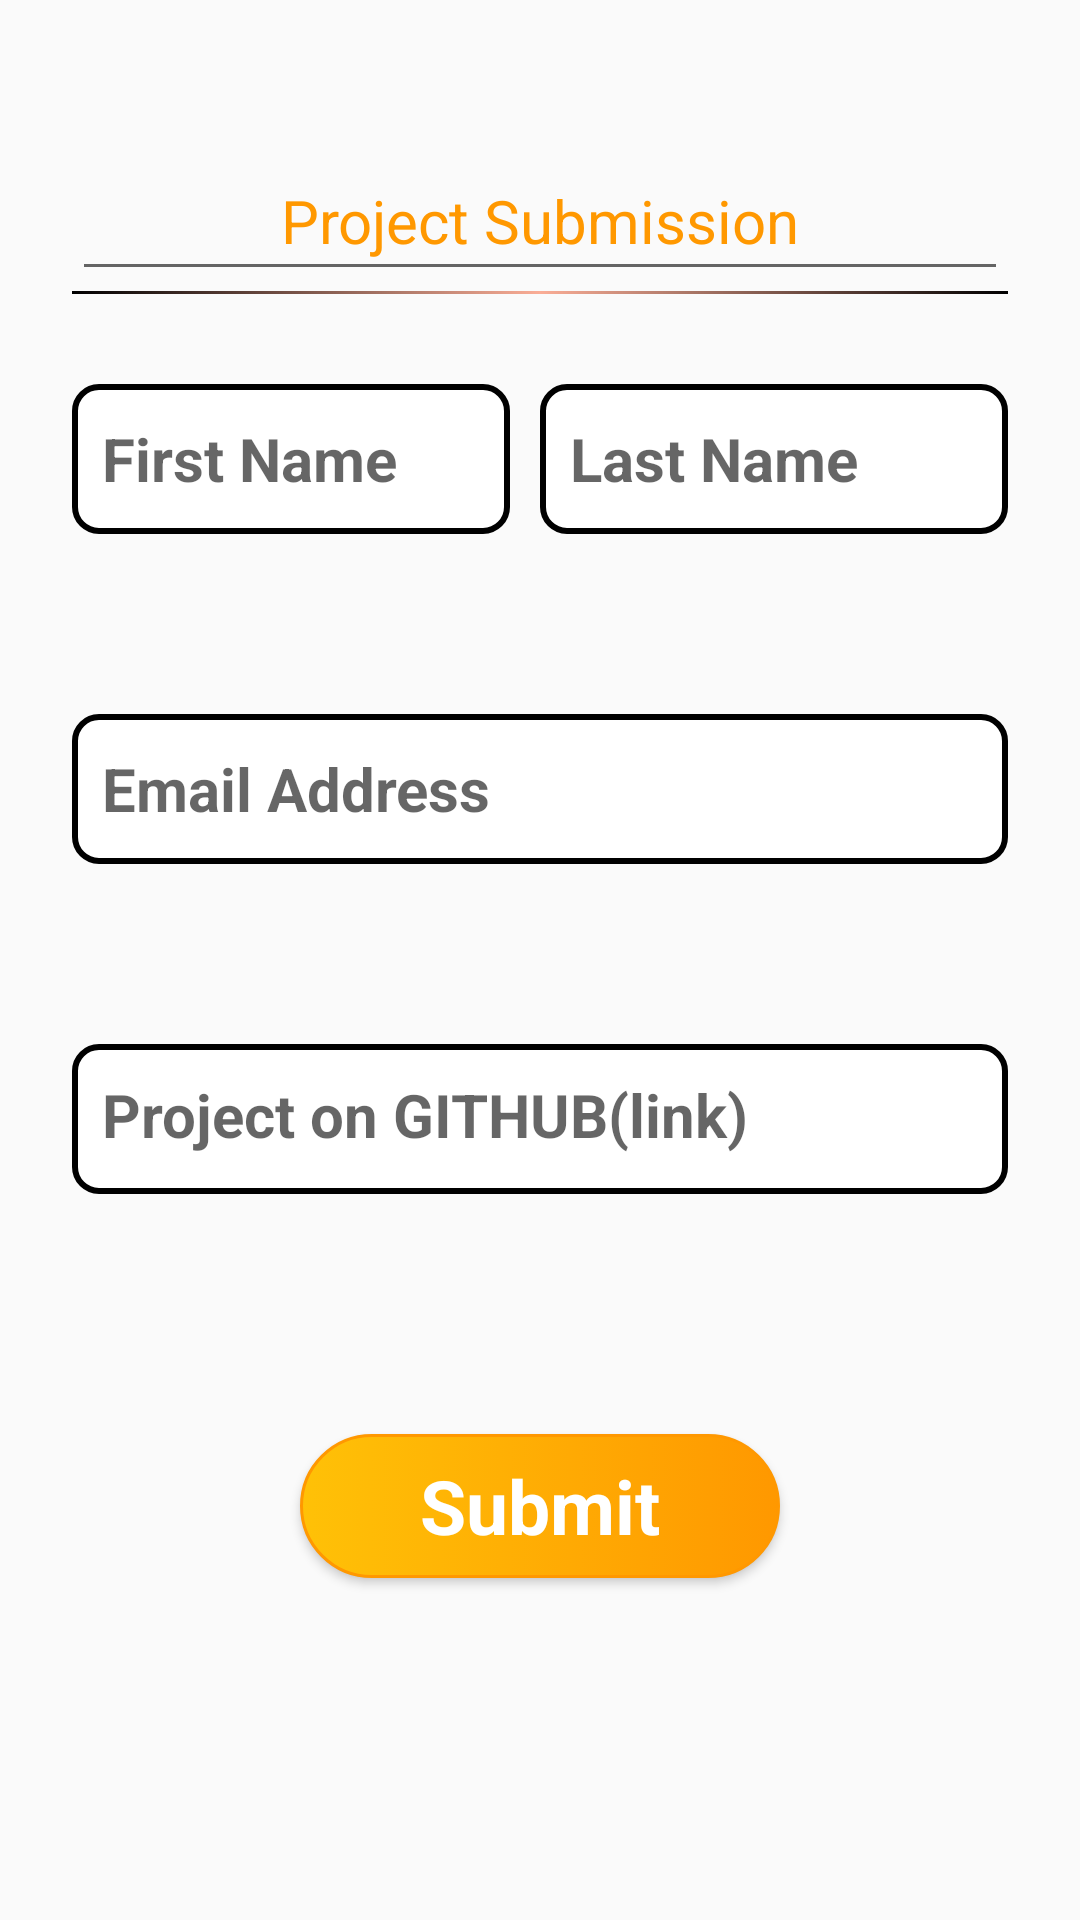

Layout XML and referenced resources for this Android screen:
<!-- AndroidManifest.xml: application theme AppTheme -->
<!-- res/layout/content_project_submit.xml -->
<?xml version="1.0" encoding="utf-8"?>
<androidx.constraintlayout.widget.ConstraintLayout xmlns:android="http://schemas.android.com/apk/res/android"
    xmlns:app="http://schemas.android.com/apk/res-auto"
    android:layout_width="match_parent"
    android:layout_height="match_parent"
    app:layout_behavior="@string/appbar_scrolling_view_behavior">


    <ScrollView
        android:layout_width="match_parent"
        android:layout_height="match_parent"
        android:background="@android:color/transparent"
        app:layout_behavior="@string/appbar_scrolling_view_behavior"
        app:layout_constraintBottom_toBottomOf="parent"
        app:layout_constraintEnd_toEndOf="parent"
        app:layout_constraintStart_toStartOf="parent"
        app:layout_constraintTop_toTopOf="parent">


        <LinearLayout
            android:layout_width="match_parent"
            android:layout_height="wrap_content"
            android:orientation="vertical"
            android:paddingLeft="24dp"
            android:paddingTop="50dp"
            android:paddingRight="24dp">

            <EditText
                android:id="@+id/txtProjectSubmission"
                android:layout_width="match_parent"
                android:layout_height="wrap_content"

                android:ems="10"
                android:paddingBottom="10dp"
                android:textSize="20sp"
                android:layout_gravity="center"
                android:gravity="center_horizontal"
                android:inputType="textPersonName"
                android:text="Project Submission"
                android:textColor="#FF9800" />

            <View
                android:id="@+id/separator"
                android:layout_width="match_parent"
                android:layout_height="1dp"
                android:layout_marginBottom="30dp"
                android:background="@drawable/gradient_line" />

            <LinearLayout
                android:layout_width="match_parent"
                android:layout_height="wrap_content"
                android:layout_centerHorizontal="true"
                android:layout_centerVertical="true"
                android:layout_marginBottom="30dp"
                android:orientation="horizontal">

                <EditText
                    android:id="@+id/firstName"
                    android:layout_width="match_parent"
                    android:layout_height="50dp"
                    android:layout_marginRight="10dp"
                    android:layout_weight="1"
                    android:background="@drawable/et_style"
                    android:hint="First Name"
                    android:inputType="textPersonName"
                    android:padding="10dp"
                    android:textSize="20sp"
                    android:textStyle="bold" />

                <EditText
                    android:id="@+id/lastName"
                    android:layout_width="match_parent"
                    android:layout_height="50dp"
                    android:layout_toRightOf="@id/firstName"
                    android:layout_weight="1"
                    android:background="@drawable/et_style"
                    android:hint="Last Name"
                    android:inputType="textPersonName"
                    android:padding="10dp"
                    android:textSize="20sp"
                    android:textStyle="bold" />
            </LinearLayout>


            
            <LinearLayout
                android:layout_width="match_parent"
                android:layout_height="wrap_content"
                android:layout_marginTop="30dp"
                android:layout_marginBottom="30dp">

                <EditText
                    android:id="@+id/email"
                    android:layout_width="match_parent"
                    android:layout_height="50dp"
                    android:background="@drawable/et_style"
                    android:hint="Email Address"
                    android:inputType="textPersonName"
                    android:padding="10dp"
                    android:textSize="20sp"
                    android:textStyle="bold" />
            </LinearLayout>

            
            <LinearLayout
                android:layout_width="match_parent"
                android:layout_height="wrap_content"
                android:layout_marginTop="30dp"
                android:layout_marginBottom="40dp">

                <EditText
                    android:id="@+id/githubLink"
                    android:layout_width="match_parent"
                    android:layout_height="50dp"
                    android:background="@drawable/et_style"
                    android:gravity="top"
                    android:hint="Project on GITHUB(link)"
                    android:inputType="textPersonName"
                    android:padding="10dp"
                    android:textSize="20sp"
                    android:textStyle="bold" />
            </LinearLayout>

            
            <androidx.appcompat.widget.AppCompatButton
                android:id="@+id/btnSubmitFarm"
                android:layout_width="wrap_content"
                android:layout_height="wrap_content"
                android:layout_gravity="center"
                android:layout_marginTop="40dp"
                android:layout_marginBottom="24dp"
                android:background="@drawable/my_submit_button"
                android:paddingLeft="40dp"
                android:paddingRight="40dp"
                android:text="Submit"
                android:textAppearance="@style/TextAppearance.AppCompat.Headline"
                android:textColor="#FFFFFF"
                android:textSize="25sp"
                android:textStyle="bold" />

        </LinearLayout>

    </ScrollView>


</androidx.constraintlayout.widget.ConstraintLayout>
<!-- resources referenced by this layout -->
<resources>
  <!-- drawable et_style (drawable) -->
  <?xml version="1.0" encoding="utf-8"?>
  <shape xmlns:android="http://schemas.android.com/apk/res/android"
      android:shape="rectangle">
      <stroke
          android:width="2dp"
          android:color="@color/colorPrimary" />
      <corners android:radius="8dp" />
      <solid android:color="#ffffff" />
  </shape>
  <!-- drawable gradient_line (drawable) -->
  <?xml version="1.0" encoding="utf-8"?>
  <shape android:shape="rectangle"
      xmlns:android="http://schemas.android.com/apk/res/android">
      <gradient android:angle="0"
          android:startColor="#000000"
          android:centerColor="#FAAD96"
          android:endColor="#000000"/>
  </shape>
  <!-- drawable my_submit_button (drawable) -->
  <?xml version="1.0" encoding="utf-8"?>
  <selector xmlns:android="http://schemas.android.com/apk/res/android" >
      <item android:state_pressed="true" >
          <shape android:shape="rectangle"  >
              <corners android:radius="25dip" />
              <stroke android:width="1dip" android:color="#FF9800" />
              <gradient android:angle="-90" android:startColor="#FF9800" android:endColor="#FFC107"  />
          </shape>
      </item>
      <item android:state_focused="true">
          <shape android:shape="rectangle"  >
              <corners android:radius="25dip" />
              <stroke android:width="1dip" android:color="#5e7974" />
              <solid android:color="#58857e"/>
          </shape>
      </item>
      <item >
          <shape android:shape="rectangle"  >
              <corners android:radius="25dip" />
              <stroke android:width="1dip" android:color="#FF9800" />
              <gradient android:angle="360" android:startColor="#FFC107" android:endColor="#FF9800" />
          </shape>
      </item>
  </selector>
  <style name="AppTheme" parent="Theme.AppCompat.Light.DarkActionBar">
          
          <item name="colorPrimary">@color/green_teal_600</item>
          <item name="colorPrimaryDark">@color/green_teal_700</item>
          <item name="colorAccent">@color/colorAccent</item>
      </style>
  <color name="colorPrimary">#000000</color>
  <color name="green_teal_600">#00897B</color>
  <color name="green_teal_700">#00796B</color>
  <color name="colorAccent">#FF5722</color>
</resources>
